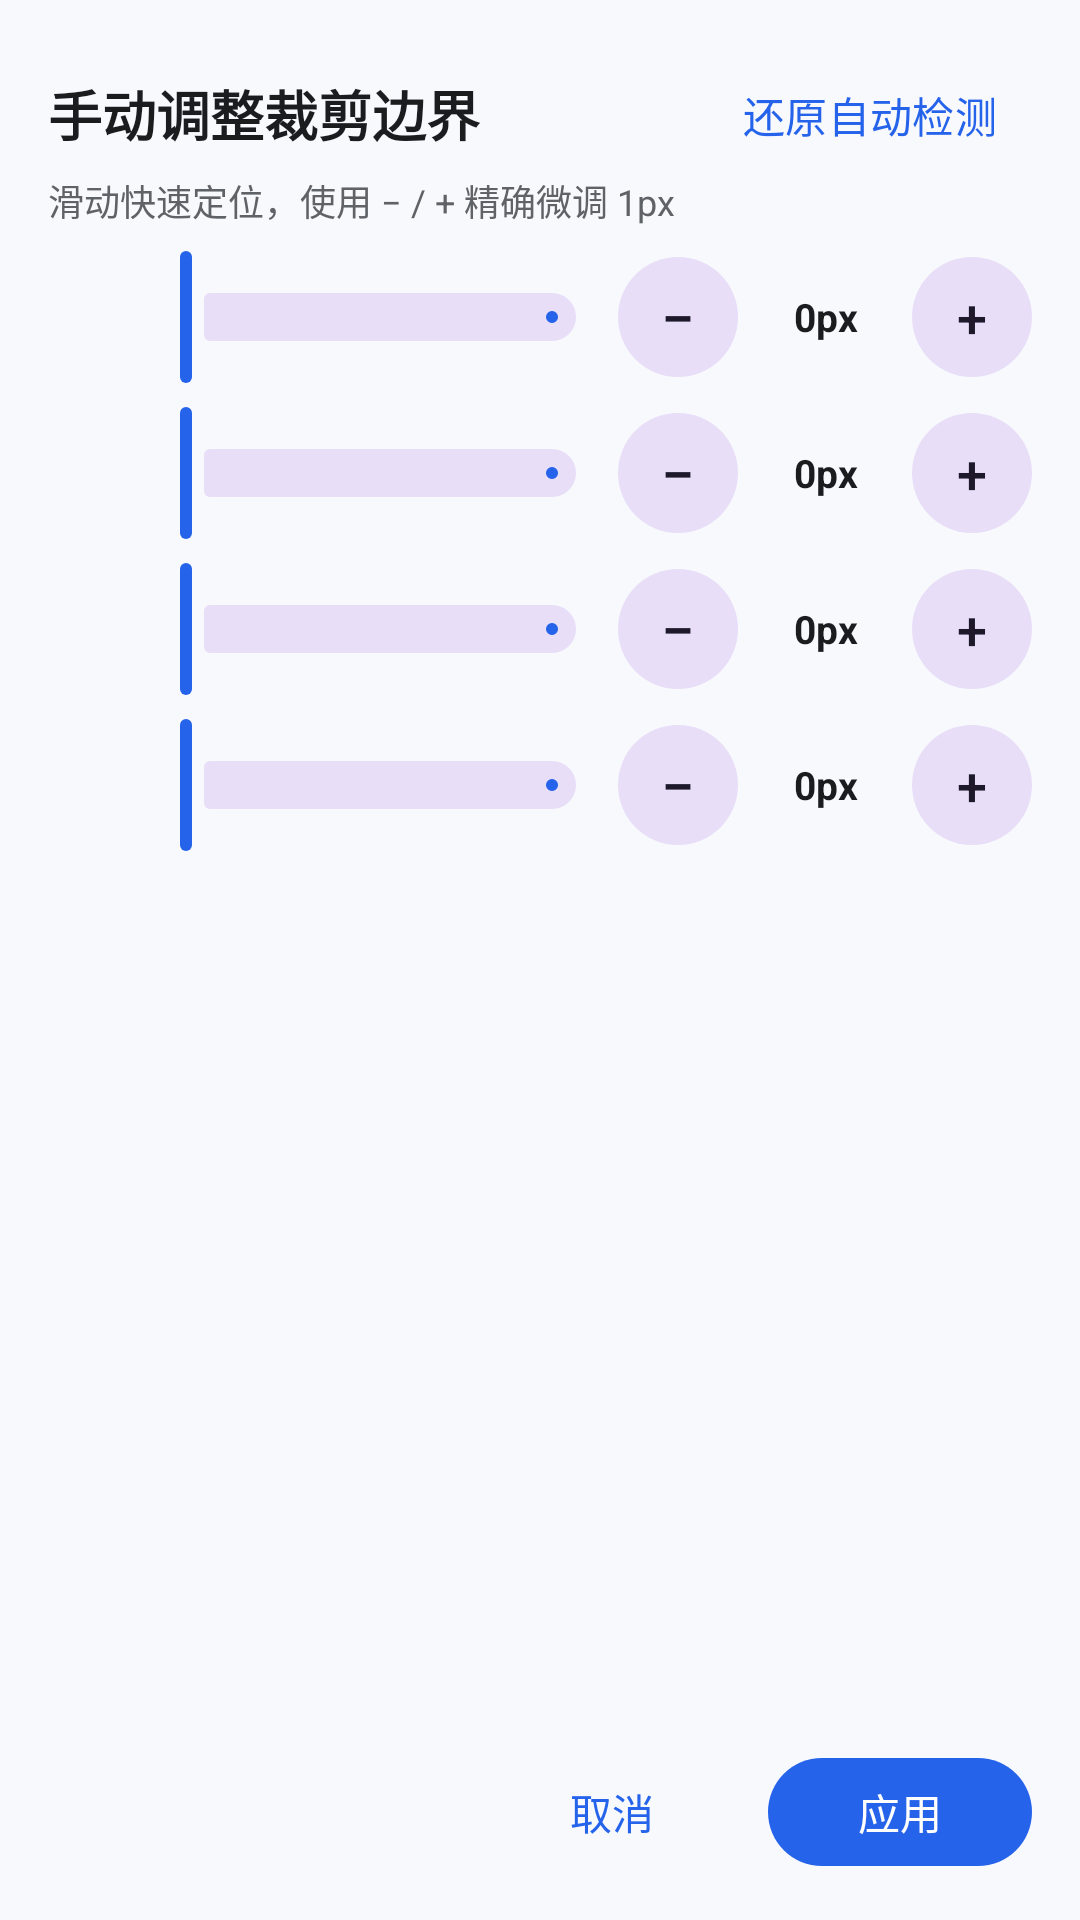

Reconstruct the res/layout file that produces this screen, plus the resources it refers to.
<!-- AndroidManifest.xml: application theme Theme.ImageBorderCrop -->
<!-- res/layout/bottom_sheet_crop_adjustment.xml -->
<?xml version="1.0" encoding="utf-8"?>
<LinearLayout xmlns:android="http://schemas.android.com/apk/res/android"
    xmlns:app="http://schemas.android.com/apk/res-auto"
    android:layout_width="match_parent"
    android:layout_height="match_parent"
    android:background="@drawable/bg_crop_adjustment_sheet"
    android:orientation="vertical"
    android:paddingHorizontal="16dp"
    android:paddingTop="8dp"
    android:paddingBottom="12dp">

    <View
        android:layout_width="36dp"
        android:layout_height="4dp"
        android:layout_gravity="center_horizontal"
        android:background="@drawable/bg_sheet_handle" />

    <LinearLayout
        android:layout_width="match_parent"
        android:layout_height="wrap_content"
        android:layout_marginTop="6dp"
        android:gravity="center_vertical"
        android:orientation="horizontal">

        <TextView
            android:layout_width="0dp"
            android:layout_height="wrap_content"
            android:layout_weight="1"
            android:text="@string/manual_adjust_title"
            android:textColor="@color/text_primary"
            android:textSize="18sp"
            android:textStyle="bold" />

        <com.google.android.material.button.MaterialButton
            android:id="@+id/btnReset"
            style="@style/Widget.Material3.Button.TextButton"
            android:layout_width="wrap_content"
            android:layout_height="40dp"
            android:minHeight="0dp"
            android:text="@string/manual_adjust_reset" />
    </LinearLayout>

    <TextView
        android:layout_width="match_parent"
        android:layout_height="wrap_content"
        android:text="@string/manual_adjust_description"
        android:textColor="@color/text_secondary"
        android:textSize="12sp" />

    <androidx.core.widget.NestedScrollView
        android:layout_width="match_parent"
        android:layout_height="0dp"
        android:layout_marginTop="4dp"
        android:layout_weight="1"
        android:fillViewport="false"
        android:overScrollMode="ifContentScrolls">

        <LinearLayout
            android:layout_width="match_parent"
            android:layout_height="wrap_content"
            android:orientation="vertical">

            <include
                android:id="@+id/rowTop"
                layout="@layout/view_crop_adjustment_row"
                android:layout_width="match_parent"
                android:layout_height="52dp" />

            <include
                android:id="@+id/rowBottom"
                layout="@layout/view_crop_adjustment_row"
                android:layout_width="match_parent"
                android:layout_height="52dp" />

            <include
                android:id="@+id/rowLeft"
                layout="@layout/view_crop_adjustment_row"
                android:layout_width="match_parent"
                android:layout_height="52dp" />

            <include
                android:id="@+id/rowRight"
                layout="@layout/view_crop_adjustment_row"
                android:layout_width="match_parent"
                android:layout_height="52dp" />
        </LinearLayout>
    </androidx.core.widget.NestedScrollView>

    <LinearLayout
        android:layout_width="match_parent"
        android:layout_height="48dp"
        android:layout_marginTop="2dp"
        android:gravity="center_vertical|end"
        android:orientation="horizontal">

        <com.google.android.material.button.MaterialButton
            android:id="@+id/btnCancel"
            style="@style/Widget.Material3.Button.TextButton"
            android:layout_width="wrap_content"
            android:layout_height="44dp"
            android:text="@string/manual_adjust_cancel" />

        <com.google.android.material.button.MaterialButton
            android:id="@+id/btnApply"
            android:layout_width="wrap_content"
            android:layout_height="44dp"
            android:layout_marginStart="8dp"
            android:text="@string/manual_adjust_apply"
            app:cornerRadius="22dp" />
    </LinearLayout>
</LinearLayout>
<!-- res/layout/view_crop_adjustment_row.xml (included above) -->
<?xml version="1.0" encoding="utf-8"?>
<LinearLayout xmlns:android="http://schemas.android.com/apk/res/android"
    xmlns:app="http://schemas.android.com/apk/res-auto"
    android:layout_width="match_parent"
    android:layout_height="56dp"
    android:gravity="center_vertical"
    android:orientation="horizontal">

    <TextView
        android:id="@+id/tvSideLabel"
        android:layout_width="24dp"
        android:layout_height="wrap_content"
        android:textColor="@color/text_primary"
        android:textSize="14sp"
        android:textStyle="bold" />

    <com.google.android.material.slider.Slider
        android:id="@+id/sliderCrop"
        android:layout_width="0dp"
        android:layout_height="48dp"
        android:layout_weight="1"
        app:haloRadius="14dp"
        app:labelBehavior="gone"
        app:thumbRadius="9dp" />

    <com.google.android.material.button.MaterialButton
        android:id="@+id/btnMinus"
        style="@style/Widget.Material3.Button.TonalButton"
        android:layout_width="40dp"
        android:layout_height="48dp"
        android:layout_marginStart="0dp"
        android:contentDescription="@string/manual_adjust_decrease"
        android:insetTop="4dp"
        android:insetBottom="4dp"
        android:minWidth="0dp"
        android:minHeight="0dp"
        android:padding="0dp"
        android:text="−"
        android:textSize="20sp"
        app:cornerRadius="20dp" />

    <TextView
        android:id="@+id/tvValue"
        android:layout_width="58dp"
        android:layout_height="48dp"
        android:gravity="center"
        android:text="0px"
        android:textColor="@color/text_primary"
        android:textSize="13sp"
        android:textStyle="bold" />

    <com.google.android.material.button.MaterialButton
        android:id="@+id/btnPlus"
        style="@style/Widget.Material3.Button.TonalButton"
        android:layout_width="40dp"
        android:layout_height="48dp"
        android:contentDescription="@string/manual_adjust_increase"
        android:insetTop="4dp"
        android:insetBottom="4dp"
        android:minWidth="0dp"
        android:minHeight="0dp"
        android:padding="0dp"
        android:text="+"
        android:textSize="18sp"
        app:cornerRadius="20dp" />
</LinearLayout>
<!-- resources referenced by this layout -->
<resources>
  <color name="text_primary">#FF1A1C1E</color>
  <color name="text_secondary">#FF5F6368</color>
  <string name="manual_adjust_apply">应用</string>
  <string name="manual_adjust_cancel">取消</string>
  <string name="manual_adjust_decrease">减少 1px</string>
  <string name="manual_adjust_description">滑动快速定位，使用 − / + 精确微调 1px</string>
  <string name="manual_adjust_increase">增加 1px</string>
  <string name="manual_adjust_reset">还原自动检测</string>
  <string name="manual_adjust_title">手动调整裁剪边界</string>
  <style name="Theme.ImageBorderCrop" parent="Theme.Material3.Light.NoActionBar">
          <item name="colorPrimary">@color/primary</item>
          <item name="colorPrimaryDark">@color/primary_dark</item>
          <item name="colorAccent">@color/accent</item>
          <item name="colorSurface">@color/surface</item>
          <item name="colorSurfaceVariant">@color/surface_container</item>
          <item name="colorOutline">@color/outline_soft</item>
          <item name="android:colorAccent">@color/accent</item>
          <item name="android:windowBackground">@color/background</item>
          <item name="android:windowDrawsSystemBarBackgrounds">true</item>
          <item name="android:statusBarColor">@android:color/transparent</item>
          <item name="android:navigationBarColor">@android:color/transparent</item>
          <item name="android:windowLightStatusBar">true</item>
      </style>
  <color name="primary">#FF2563EB</color>
  <color name="primary_dark">#FF1D4ED8</color>
  <color name="accent">#FF3B82F6</color>
  <color name="surface">#FFFFFFFF</color>
  <color name="surface_container">#FFF0F3F9</color>
  <color name="outline_soft">#FFD7DCE5</color>
  <color name="background">#FFF8F9FD</color>
</resources>
